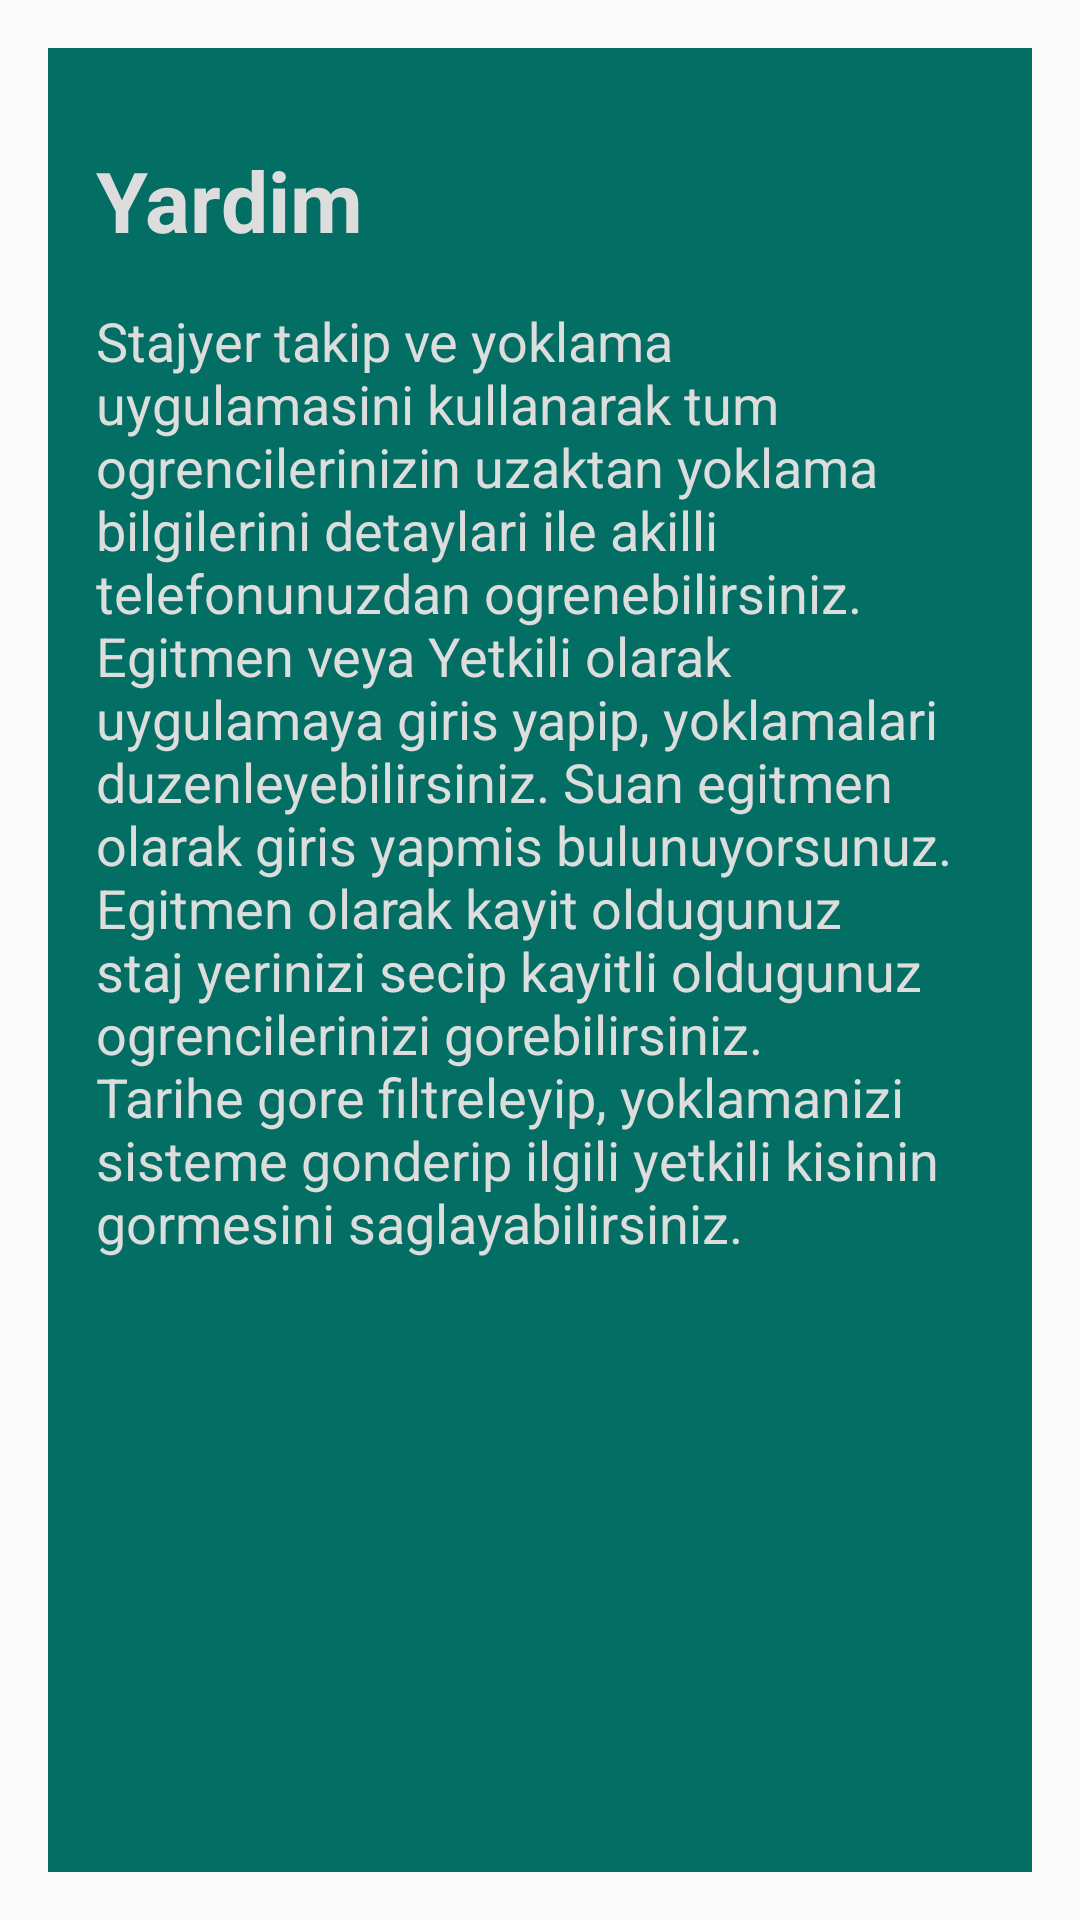

Reconstruct the res/layout file that produces this screen, plus the resources it refers to.
<!-- AndroidManifest.xml: application theme AppThemeNoBar -->
<!-- res/layout/fragment_help.xml -->
<?xml version="1.0" encoding="utf-8"?>
<FrameLayout xmlns:android="http://schemas.android.com/apk/res/android"
    xmlns:tools="http://schemas.android.com/tools"
    android:layout_width="match_parent"
    android:layout_height="match_parent"
    tools:context=".Fragment.HelpFragment">

    <RelativeLayout xmlns:android="http://schemas.android.com/apk/res/android"
        android:layout_width="match_parent"
        android:layout_height="match_parent"
        android:orientation="vertical">

        <RelativeLayout
            android:id="@+id/welcome_message_layout"
            android:layout_width="fill_parent"
            android:layout_height="fill_parent"
            android:layout_margin="16dp"
            android:background="#036e64"
            android:orientation="vertical"
            android:padding="16dp"
            android:visibility="visible">

            <TextView
                android:id="@+id/welcome_title"
                android:layout_width="wrap_content"
                android:layout_height="wrap_content"
                android:layout_marginTop="16dp"
                android:layout_marginBottom="16dp"
                android:text="Yardim"
                android:textColor="#ddd"
                android:textSize="28sp"
                android:textStyle="bold" />

            <TextView
                android:id="@+id/welcome_messgae"
                android:layout_width="wrap_content"
                android:layout_height="wrap_content"
                android:layout_below="@+id/welcome_title"
                android:text="@string/uygulamabilgisi"
                android:textColor="#ddd"
                android:textSize="18sp" />

        </RelativeLayout>


    </RelativeLayout>

</FrameLayout>
<!-- resources referenced by this layout -->
<resources>
  <string name="uygulamabilgisi">Stajyer takip ve yoklama uygulamasini kullanarak tum ogrencilerinizin uzaktan yoklama bilgilerini detaylari ile akilli telefonunuzdan ogrenebilirsiniz.
      Egitmen veya Yetkili olarak uygulamaya giris yapip, yoklamalari duzenleyebilirsiniz.
       Suan egitmen olarak giris yapmis bulunuyorsunuz.
          Egitmen olarak kayit oldugunuz staj yerinizi secip kayitli oldugunuz ogrencilerinizi gorebilirsiniz. Tarihe gore filtreleyip, yoklamanizi sisteme gonderip ilgili yetkili kisinin gormesini saglayabilirsiniz.
  
      </string>
  <style name="AppThemeNoBar" parent="Theme.AppCompat.Light.NoActionBar">
          
          <item name="colorPrimary">@color/colorPrimary</item>
          <item name="windowNoTitle">true</item>
  
          <item name="colorPrimaryDark">@color/colorPrimaryDark</item>
          <item name="colorAccent">@color/colorAccent</item>
      </style>
  <color name="colorPrimary">#008577</color>
  <color name="colorPrimaryDark">#00574B</color>
  <color name="colorAccent">#D81B60</color>
</resources>
